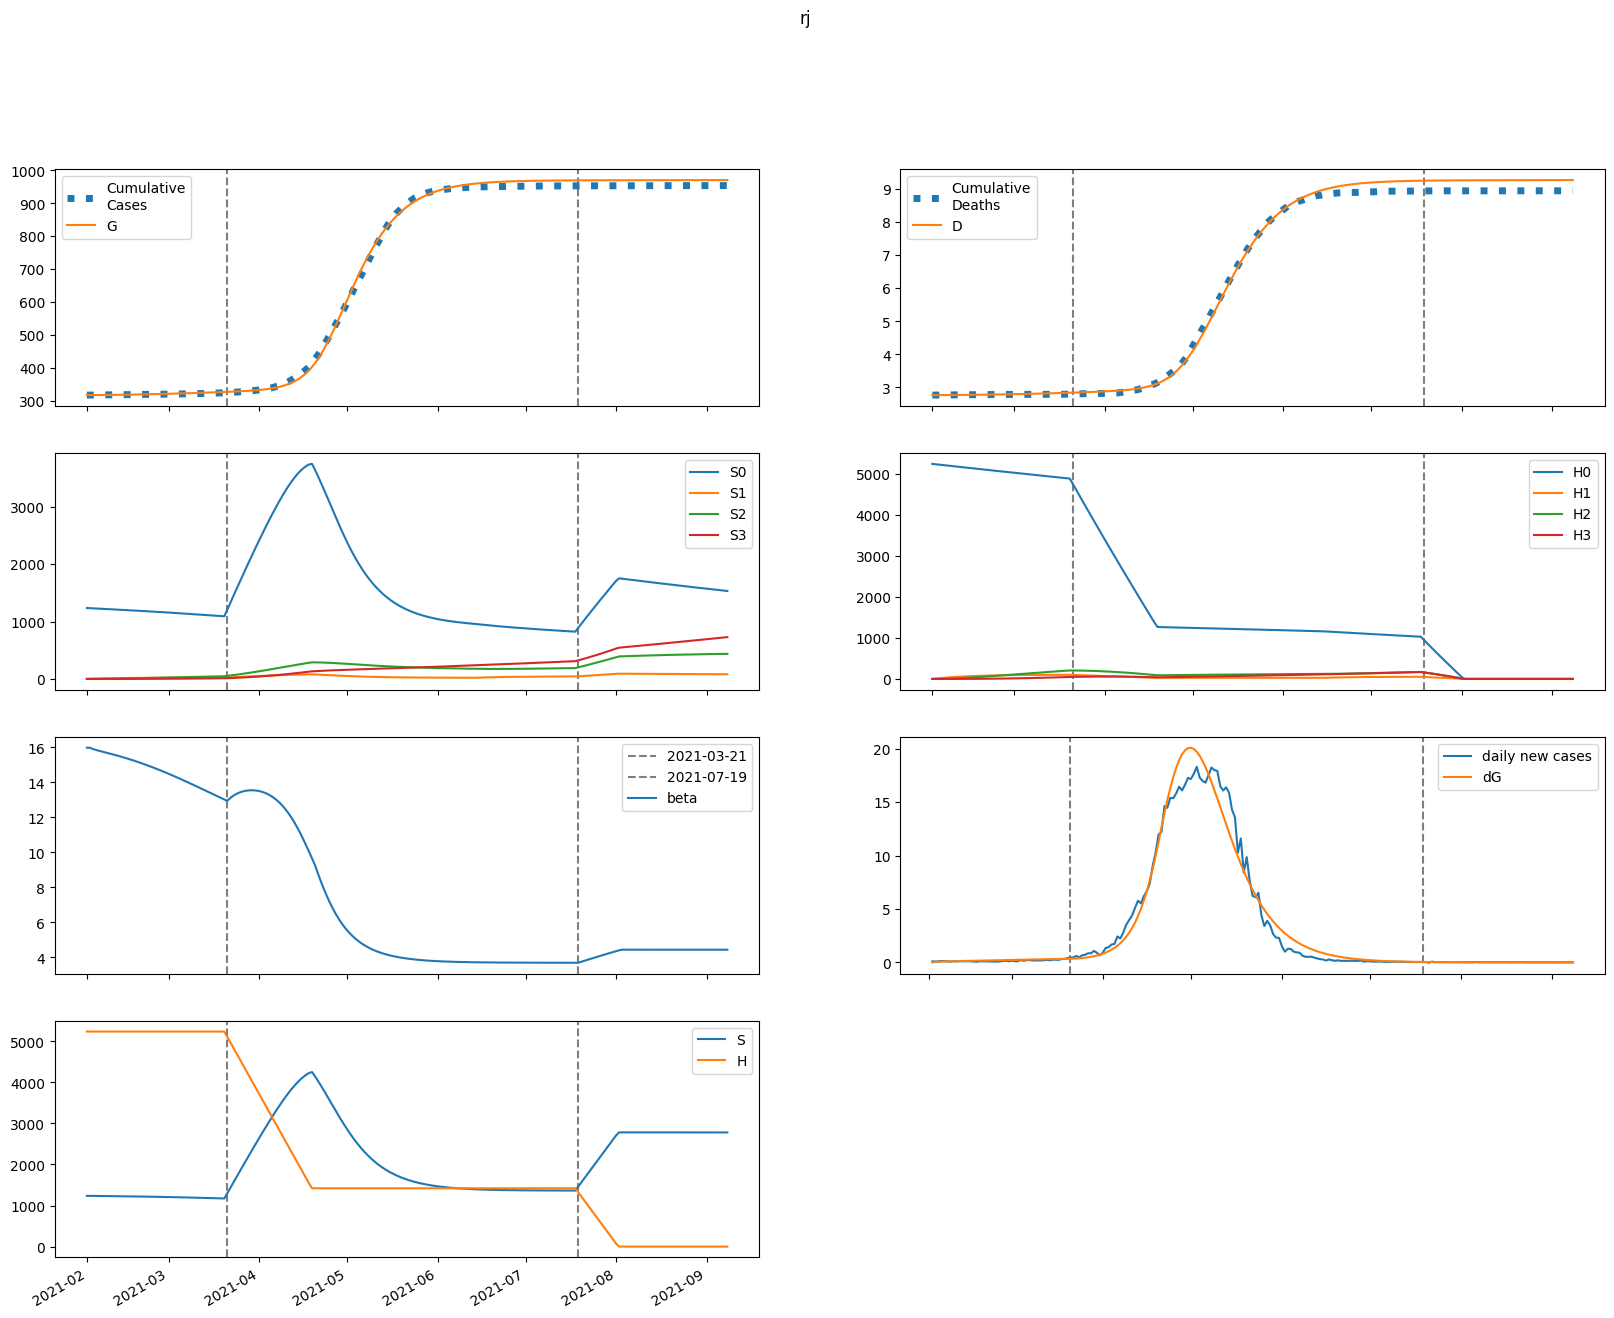

Data behind this chart, as committed beside it:
series, 2021-02-01, 2021-02-02, 2021-02-03, 2021-02-04, 2021-02-05, 2021-02-06, 2021-02-07, 2021-02-08, 2021-02-09, 2021-02-10, 2021-02-11, 2021-02-12, 2021-02-13, 2021-02-14, 2021-02-15, 2021-02-16, 2021-02-17, 2021-02-18, 2021-02-19, 2021-02-20, 2021-02-21, 2021-02-22, 2021-02-23
S, 1236302, 1235163, 1234242, 1233432, 1232672, 1231928, 1231180, 1230416, 1229630, 1228818, 1227977, 1227105, 1226201, 1225264, 1224293, 1223288, 1222247, 1221171, 1220059, 1218910, 1217724, 1216500, 1215240
E, 47.03, 1177, 1863, 2300, 2600, 2824, 3007, 3170, 3321, 3469, 3617, 3765, 3916, 4070, 4226, 4387, 4550, 4716, 4885, 5057, 5232, 5408, 5587
I, 699.6, 598.8, 552.8, 537.7, 540.3, 553.1, 572, 594.6, 619.6, 646.4, 674.4, 703.6, 733.7, 764.8, 796.7, 829.6, 863.2, 897.7, 933.1, 969.2, 1006, 1044, 1082
A, 3256, 2613, 2284, 2134, 2086, 2097, 2142, 2209, 2289, 2378, 2474, 2574, 2679, 2788, 2901, 3016, 3135, 3257, 3382, 3510, 3641, 3774, 3909
IH, 0.0, 74.38, 114.1, 136.1, 149.4, 158.8, 166.4, 173.7, 180.9, 188.6, 196.6, 205, 213.8, 222.9, 232.4, 242.3, 252.5, 262.9, 273.7, 284.8, 296.1, 307.7, 319.6
IN, 28.1, 52.36, 69.26, 81.99, 92.38, 101.4, 109.8, 117.8, 125.5, 133.3, 141, 148.8, 156.7, 164.8, 173, 181.3, 189.8, 198.6, 207.5, 216.6, 225.9, 235.4, 245.2
D, 2766, 2766, 2766, 2767, 2767, 2768, 2769, 2770, 2770, 2771, 2772, 2773, 2774, 2775, 2776, 2777, 2778, 2779, 2780, 2781, 2782, 2784, 2785
R, 0.0, 655, 1208, 1711, 2192, 2669, 3153, 3649, 4162, 4695, 5248, 5825, 6425, 7050, 7701, 8379, 9084, 9817, 10579, 11371, 12193, 13046, 13930
G, 317491, 317493, 317534, 317600, 317682, 317774, 317873, 317980, 318092, 318209, 318332, 318460, 318593, 318732, 318876, 319025, 319181, 319342, 319508, 319681, 319860, 320045, 320236
H, 5238335, 5238335, 5238335, 5238335, 5238335, 5238335, 5238335, 5238335, 5238335, 5238335, 5238335, 5238335, 5238335, 5238335, 5238335, 5238335, 5238335, 5238335, 5238335, 5238335, 5238335, 5238335, 5238335
S0, 1236302, 1233310, 1230542, 1227890, 1225293, 1222716, 1220140, 1217553, 1214949, 1212324, 1209675, 1207001, 1204300, 1201571, 1198814, 1196028, 1193213, 1190367, 1187491, 1184585, 1181647, 1178679, 1175679
E0, 47.03, 1177, 1861, 2296, 2594, 2815, 2995, 3154, 3301, 3445, 3588, 3731, 3877, 4025, 4176, 4330, 4487, 4647, 4809, 4974, 5142, 5311, 5482
I0, 699.6, 598.8, 552.8, 537.6, 540.1, 552.8, 571.4, 593.6, 618.3, 644.5, 672, 700.5, 729.8, 760.1, 791.1, 823, 855.6, 889, 923.2, 958.1, 993.7, 1030, 1067
A0, 3256, 2613, 2284, 2134, 2085, 2095, 2139, 2205, 2283, 2370, 2463, 2561, 2663, 2769, 2878, 2990, 3105, 3222, 3343, 3466, 3592, 3720, 3850
IH0, 0.0, 74.38, 114.1, 136.1, 149.4, 158.7, 166.4, 173.6, 180.8, 188.3, 196.2, 204.4, 213.1, 222.1, 231.4, 241, 250.9, 261, 271.5, 282.2, 293.2, 304.4, 315.9
IN0, 28.1, 52.36, 69.26, 81.99, 92.38, 101.4, 109.8, 117.7, 125.5, 133.1, 140.8, 148.6, 156.4, 164.3, 172.4, 180.6, 188.9, 197.5, 206.2, 215.1, 224.1, 233.4, 242.9
D0, 2766, 2766, 2766, 2767, 2767, 2768, 2769, 2770, 2770, 2771, 2772, 2773, 2774, 2775, 2776, 2777, 2778, 2779, 2780, 2781, 2782, 2784, 2785
R0, 0.0, 655, 1208, 1711, 2192, 2669, 3152, 3648, 4160, 4691, 5243, 5817, 6415, 7037, 7683, 8356, 9055, 9782, 10536, 11319, 12131, 12973, 13846
G0, 317491, 317493, 317534, 317600, 317681, 317773, 317873, 317979, 318090, 318207, 318329, 318456, 318588, 318725, 318867, 319015, 319168, 319327, 319491, 319662, 319838, 320019, 320207
H0, 5238335, 5230477, 5222631, 5214797, 5206975, 5199165, 5191366, 5183579, 5175804, 5168040, 5160288, 5152547, 5144819, 5137101, 5129396, 5121702, 5114019, 5106348, 5098689, 5091041, 5083404, 5075779, 5068165
S1, 0.0, 1853, 3568, 5155, 6625, 7985, 9243, 10406, 11482, 12476, 13394, 14242, 15024, 15745, 16410, 17022, 17585, 18103, 18578, 19014, 19414, 19780, 20114
E1, 0.0, 0.0, 1.381, 3.446, 5.933, 8.747, 11.85, 15.22, 18.83, 22.66, 26.69, 30.88, 35.23, 39.71, 44.29, 48.98, 53.74, 58.57, 63.46, 68.4, 73.37, 78.38, 83.4
I1, 0.0, 0.0, 0.0, 0.04885, 0.1636, 0.3495, 0.6078, 0.938, 1.339, 1.809, 2.346, 2.946, 3.607, 4.325, 5.096, 5.917, 6.783, 7.69, 8.636, 9.616, 10.63, 11.67, 12.73
A1, 0.0, 0.0, 0.0, 0.2274, 0.7492, 1.576, 2.701, 4.112, 5.795, 7.736, 9.92, 12.33, 14.95, 17.76, 20.74, 23.89, 27.17, 30.59, 34.11, 37.74, 41.45, 45.24, 49.1
IH1, 0.0, 0.0, 0.0, 0.0, 0.005194, 0.02091, 0.05134, 0.09942, 0.1671, 0.2557, 0.3657, 0.4973, 0.6504, 0.8244, 1.019, 1.233, 1.465, 1.714, 1.98, 2.26, 2.555, 2.862, 3.181
IN1, 0.0, 0.0, 0.0, 0.0, 0.001962, 0.008266, 0.02118, 0.04269, 0.07453, 0.1181, 0.1746, 0.245, 0.3298, 0.4296, 0.5446, 0.6749, 0.8202, 0.9805, 1.155, 1.344, 1.547, 1.762, 1.99
D1, 0.0, 0.0, 0.0, 0.0, 0.0, 2.2946505193245493e-05, 0.0001153, 0.0003422, 0.0007814, 0.00152, 0.002649, 0.004265, 0.006462, 0.009335, 0.01298, 0.01748, 0.02292, 0.0294, 0.03697, 0.04571, 0.0557, 0.06699, 0.07963
R1, 0.0, 0.0, 0.0, 0.0, 0.04547, 0.1972, 0.5202, 1.08, 1.939, 3.162, 4.806, 6.93, 9.588, 12.83, 16.7, 21.25, 26.51, 32.52, 39.32, 46.93, 55.38, 64.69, 74.89
G1, 0.0, 0.0, 0.0, 0.04885, 0.1708, 0.3806, 0.6901, 1.109, 1.648, 2.314, 3.116, 4.06, 5.152, 6.399, 7.803, 9.37, 11.1, 13, 15.08, 17.32, 19.74, 22.34, 25.11
H1, 0.0, 7858, 15142, 21894, 28153, 33952, 39326, 44304, 48915, 53184, 57138, 60797, 64183, 67316, 70213, 72892, 75368, 77656, 79768, 81719, 83518, 85178, 86707
S2, 0.0, 0.0, 132.2, 385.3, 748.6, 1212, 1768, 2406, 3120, 3902, 4745, 5643, 6591, 7583, 8615, 9681, 10777, 11901, 13047, 14213, 15396, 16593, 17801
E2, 0.0, 0.0, 0.0, 0.03037, 0.1074, 0.2442, 0.4533, 0.7468, 1.136, 1.631, 2.242, 2.976, 3.84, 4.841, 5.985, 7.276, 8.719, 10.32, 12.07, 13.99, 16.07, 18.32, 20.73
I2, 0.0, 0.0, 0.0, 0.0, 0.001074, 0.004716, 0.01266, 0.02684, 0.04933, 0.08229, 0.1279, 0.1885, 0.2662, 0.363, 0.4811, 0.6224, 0.7886, 0.9815, 1.203, 1.454, 1.736, 2.05, 2.398
A2, 0.0, 0.0, 0.0, 0.0, 0.005, 0.02168, 0.05754, 0.1207, 0.2195, 0.3626, 0.5586, 0.816, 1.143, 1.546, 2.034, 2.613, 3.288, 4.066, 4.951, 5.949, 7.063, 8.297, 9.654
IH2, 0.0, 0.0, 0.0, 0.0, 0.0, 0.0001142, 0.0005788, 0.001739, 0.004032, 0.007978, 0.01416, 0.0232, 0.03577, 0.05255, 0.07422, 0.1015, 0.135, 0.1753, 0.2232, 0.2792, 0.3438, 0.4177, 0.5011
IN2, 0.0, 0.0, 0.0, 0.0, 0.0, 4.3157312516645165e-05, 0.0002267, 0.0007043, 0.001686, 0.003437, 0.006273, 0.01055, 0.01668, 0.02509, 0.03624, 0.05061, 0.06869, 0.09097, 0.118, 0.1501, 0.188, 0.232, 0.2826
D2, 0.0, 0.0, 0.0, 0.0, 0.0, 0.0, 5.046428053715173e-07, 3.0618622351209137e-06, 1.0743309821936754e-05, 2.8559019357754937e-05, 6.380707629667396e-05, 0.0001264, 0.0002289, 0.0003869, 0.0006191, 0.000947, 0.001395, 0.001992, 0.002766, 0.003752, 0.004986, 0.006505, 0.00835
R2, 0.0, 0.0, 0.0, 0.0, 0.0, 0.001, 0.005378, 0.0171, 0.04188, 0.08729, 0.1628, 0.2799, 0.4519, 0.6941, 1.023, 1.459, 2.02, 2.73, 3.612, 4.689, 5.988, 7.535, 9.359
G2, 0.0, 0.0, 0.0, 0.0, 0.001074, 0.004873, 0.01351, 0.02955, 0.05596, 0.09615, 0.1539, 0.2332, 0.3384, 0.4743, 0.6455, 0.8573, 1.115, 1.423, 1.788, 2.215, 2.71, 3.279, 3.927
H2, 0.0, 0.0, 561.3, 1636, 3181, 5154, 7517, 10237, 13280, 16615, 20216, 24057, 28113, 32363, 36786, 41363, 46078, 50912, 55853, 60886, 65998, 71178, 76415
S3, 0.0, 0.0, 0.0, 1.574, 6.16, 15.07, 29.5, 50.54, 79.17, 116.3, 162.7, 219.2, 286.3, 364.7, 454.9, 557.3, 672.4, 800.6, 942.1, 1097, 1266, 1449, 1646
E3, 0.0, 0.0, 0.0, 0.0, 0.000194, 0.0008992, 0.002551, 0.005704, 0.01103, 0.0193, 0.03139, 0.04828, 0.07101, 0.1007, 0.1386, 0.186, 0.2441, 0.3144, 0.3984, 0.4975, 0.6133, 0.7473, 0.9011
I3, 0.0, 0.0, 0.0, 0.0, 0.0, 6.861428243296666e-06, 3.766792876562246e-05, 0.0001224, 0.0003063, 0.0006515, 0.001239, 0.002168, 0.003558, 0.005549, 0.0083, 0.01199, 0.01681, 0.02298, 0.03074, 0.04033, 0.05203, 0.0661, 0.08286
A3, 0.0, 0.0, 0.0, 0.0, 0.0, 3.1931561352535476e-05, 0.0001736, 0.0005589, 0.001386, 0.002924, 0.005517, 0.009582, 0.01561, 0.02418, 0.03593, 0.05156, 0.07187, 0.09768, 0.1299, 0.1695, 0.2175, 0.275, 0.343
IH3, 0.0, 0.0, 0.0, 0.0, 0.0, 0.0, 7.29431750824591e-07, 4.498988132217552e-06, 1.6062720999646047e-05, 4.344886782374228e-05, 9.871916860451955e-05, 0.0001986, 0.0003651, 0.0006258, 0.001014, 0.00157, 0.002339, 0.003373, 0.00473, 0.006475, 0.008678, 0.01141, 0.01477
IN3, 0.0, 0.0, 0.0, 0.0, 0.0, 0.0, 2.7560951572796966e-07, 1.7509651073908515e-06, 6.428174567526701e-06, 1.7851112030955834e-05, 4.1579858218406954e-05, 8.565305513767653e-05, 0.000161, 0.0002819, 0.0004663, 0.0007359, 0.001117, 0.001639, 0.002338, 0.003253, 0.004429, 0.005913, 0.00776
D3, 0.0, 0.0, 0.0, 0.0, 0.0, 0.0, 0.0, 3.2227298479349246e-09, 2.309987849523741e-08, 9.406719016777076e-08, 2.860302669549583e-07, 7.221851380110319e-07, 1.5997306204502313e-06, 3.212929557383908e-06, 5.9779640819711705e-06, 1.0459066295603436e-05, 1.739546659004571e-05, 2.772876858829862e-05, 4.2630420649588326e-05, 6.35290034390395e-05, 9.213708970077148e-05, 0.0001305, 0.0001809
R3, 0.0, 0.0, 0.0, 0.0, 0.0, 0.0, 6.386312270507096e-06, 4.137348010559635e-05, 0.0001548, 0.000438, 0.001039, 0.00218, 0.004171, 0.007431, 0.01251, 0.02008, 0.03099, 0.04626, 0.06709, 0.0949, 0.1313, 0.1782, 0.2376
G3, 0.0, 0.0, 0.0, 0.0, 0.0, 6.861428243296666e-06, 3.867297003217502e-05, 0.0001289, 0.0003307, 0.0007208, 0.001404, 0.002514, 0.004222, 0.006734, 0.0103, 0.0152, 0.02178, 0.03042, 0.04154, 0.05564, 0.07324, 0.09493, 0.1214
H3, 0.0, 0.0, 0.0, 6.682, 26.16, 64.02, 125.4, 214.9, 336.7, 494.8, 692.6, 933.3, 1220, 1554, 1940, 2378, 2870, 3419, 4025, 4690, 5414, 6200, 7047
beta, 15.98, 15.98, 15.91, 15.86, 15.81, 15.77, 15.72, 15.68, 15.64, 15.59, 15.55, 15.5, 15.45, 15.4, 15.35, 15.3, 15.25, 15.19, 15.13, 15.07, 15.01, 14.95, 14.89
